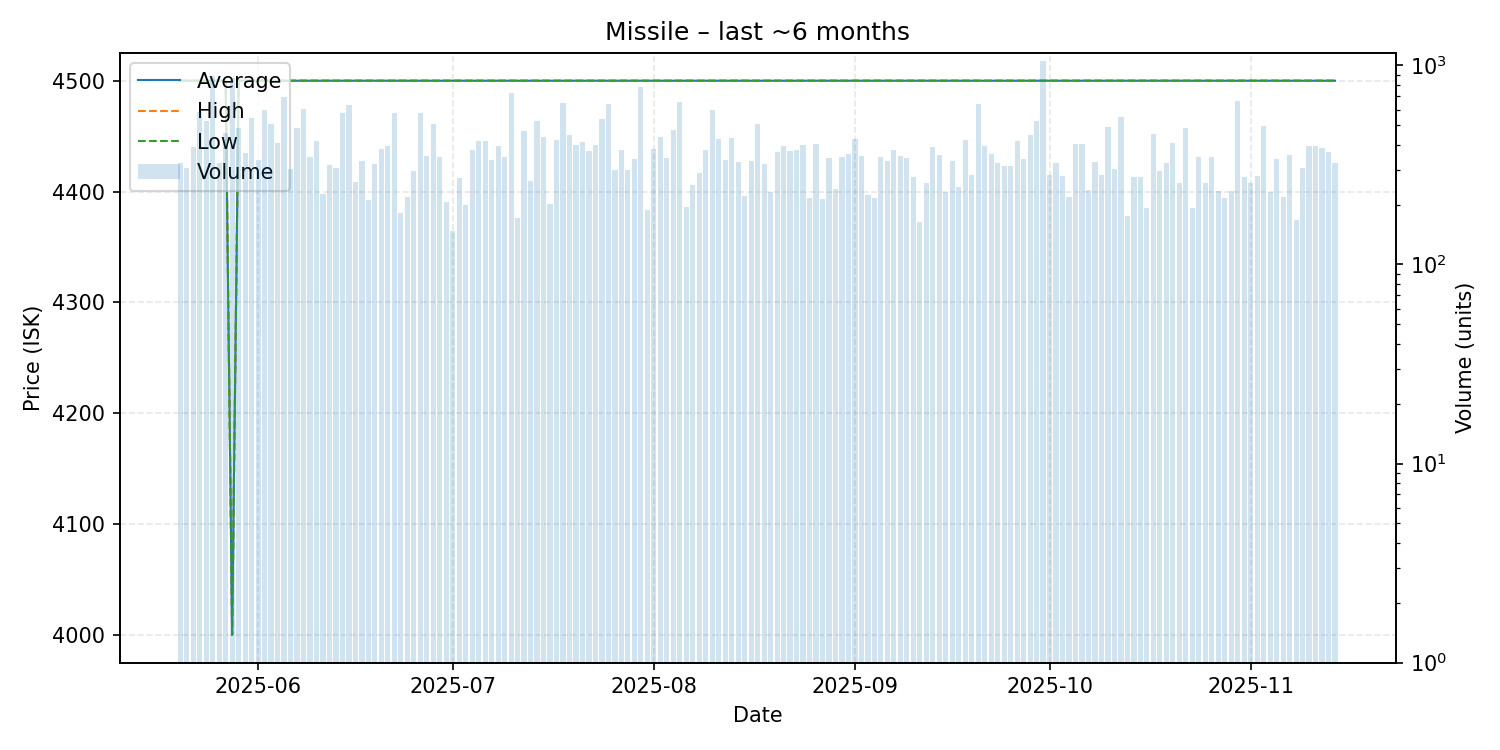

Source data for this figure (header and first rows):
date, average, highest, lowest, order_count, volume
2025-05-20, 4500, 4500, 4500, 52, 324
2025-05-21, 4500, 4500, 4500, 48, 304
2025-05-22, 4500, 4500, 4500, 57, 391
2025-05-23, 4500, 4500, 4500, 49, 584
2025-05-24, 4500, 4500, 4500, 64, 524
2025-05-25, 4500, 4500, 4500, 69, 888
2025-05-26, 4500, 4500, 4500, 41, 325
2025-05-27, 4500, 4500, 4500, 45, 460
2025-05-28, 4000, 4000, 4000, 65, 862
2025-05-29, 4500, 4500, 4500, 68, 483
2025-05-30, 4500, 4500, 4500, 64, 365
2025-05-31, 4500, 4500, 4500, 65, 547
2025-06-01, 4500, 4500, 4500, 61, 333
2025-06-02, 4500, 4500, 4500, 60, 595
2025-06-03, 4500, 4500, 4500, 41, 506
2025-06-04, 4500, 4500, 4500, 57, 410
2025-06-05, 4500, 4500, 4500, 76, 693
2025-06-06, 4500, 4500, 4500, 87, 302
2025-06-07, 4500, 4500, 4500, 67, 486
2025-06-08, 4500, 4500, 4500, 75, 606
2025-06-09, 4500, 4500, 4500, 64, 346
2025-06-10, 4500, 4500, 4500, 51, 418
2025-06-11, 4500, 4500, 4500, 44, 227
2025-06-12, 4500, 4500, 4500, 39, 317
2025-06-13, 4500, 4500, 4500, 43, 305
2025-06-14, 4500, 4500, 4500, 67, 577
2025-06-15, 4500, 4500, 4500, 49, 636
2025-06-16, 4500, 4500, 4500, 46, 261
2025-06-17, 4500, 4500, 4500, 60, 330
2025-06-18, 4500, 4500, 4500, 27, 211
2025-06-19, 4500, 4500, 4500, 45, 320
2025-06-20, 4500, 4500, 4500, 46, 379
2025-06-21, 4500, 4500, 4500, 56, 393
2025-06-22, 4500, 4500, 4500, 72, 575
2025-06-23, 4500, 4500, 4500, 44, 182
2025-06-24, 4500, 4500, 4500, 40, 218
2025-06-25, 4500, 4500, 4500, 50, 294
2025-06-26, 4500, 4500, 4500, 60, 578
2025-06-27, 4500, 4500, 4500, 32, 350
2025-06-28, 4500, 4500, 4500, 59, 507
2025-06-29, 4500, 4500, 4500, 48, 345
2025-06-30, 4500, 4500, 4500, 37, 206
2025-07-01, 4500, 4500, 4500, 27, 148
2025-07-02, 4500, 4500, 4500, 41, 272
2025-07-03, 4500, 4500, 4500, 22, 200
2025-07-04, 4500, 4500, 4500, 41, 377
2025-07-05, 4500, 4500, 4500, 60, 415
2025-07-06, 4500, 4500, 4500, 48, 416
2025-07-07, 4500, 4500, 4500, 37, 334
2025-07-08, 4500, 4500, 4500, 44, 394
2025-07-09, 4500, 4500, 4500, 35, 345
2025-07-10, 4500, 4500, 4500, 48, 723
2025-07-11, 4500, 4500, 4500, 33, 171
2025-07-12, 4500, 4500, 4500, 62, 466
2025-07-13, 4500, 4500, 4500, 54, 262
2025-07-14, 4500, 4500, 4500, 46, 523
2025-07-15, 4500, 4500, 4500, 57, 439
2025-07-16, 4500, 4500, 4500, 40, 201
2025-07-17, 4500, 4500, 4500, 50, 423
2025-07-18, 4500, 4500, 4500, 49, 647
... 119 more rows
